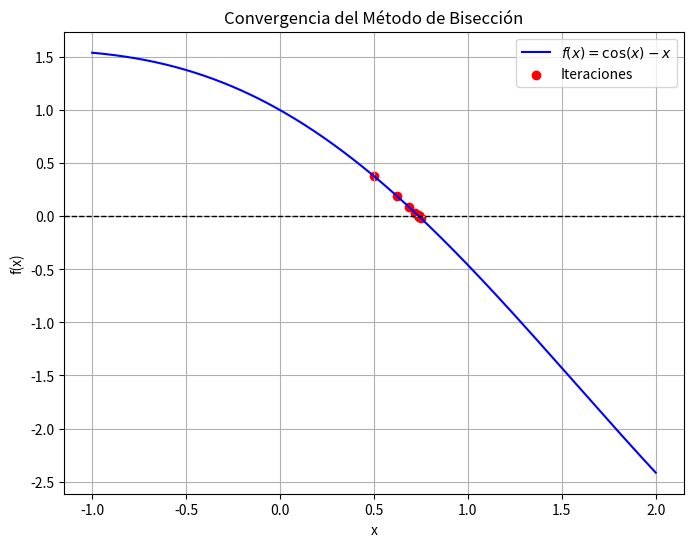
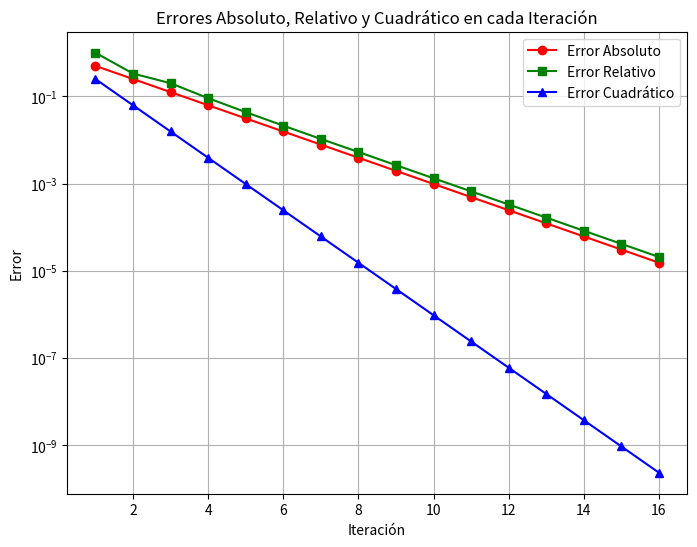

Write the Python code that produced these figures, in order.
# -*- coding: utf-8 -*-
"""EJERCICIO3.ipynb

Automatically generated by Colab.

Original file is located at
    https://colab.research.google.com/<link-removed>
"""

import numpy as np
import matplotlib.pyplot as plt

# Definir la función
def f(x):
    return np.cos(x) - x

# Algoritmo del Método de Bisección
def biseccion(a, b, tol=1e-5, max_iter=100):
    if f(a) * f(b) >= 0:
        print("El método de bisección no es aplicable en el intervalo dado.")
        return None

    iteraciones = []
    errores_abs = []
    errores_rel = []
    errores_cuad = []
    c_old = a  # Para calcular errores

    print("\nIteraciones del Método de Bisección:")
    print("Iter |       a       |       b       |       c       |      f(c)      |     Error Abs     |     Error Rel     |    Error Cuad     ")
    print("-" * 135)

    for i in range(max_iter):
        c = (a + b) / 2
        iteraciones.append(c)

        error_abs = abs(c - c_old)
        error_rel = abs((c - c_old) / c) if c != 0 else 0
        error_cuad = error_abs**2
        errores_abs.append(error_abs)
        errores_rel.append(error_rel)
        errores_cuad.append(error_cuad)

        print(f"{i+1:4d} | {a:.8f} | {b:.8f} | {c:.8f} | {f(c):.8f} | {error_abs:.8e} | {error_rel:.8e} | {error_cuad:.8e}")

        if abs(f(c)) < tol or error_abs < tol:
            break

        if f(a) * f(c) < 0:
            b = c
        else:
            a = c

        c_old = c

    return iteraciones, errores_abs, errores_rel, errores_cuad

# Parámetros iniciales
a, b = 0, 1
iteraciones, errores_abs, errores_rel, errores_cuad = biseccion(a, b)

# Crear una figura para la convergencia del método de bisección
x = np.linspace(a - 1, b + 1, 400)
y = f(x)
fig, ax1 = plt.subplots(figsize=(8, 6))
ax1.plot(x, y, label=r'$f(x) = \cos(x) - x$', color='b')
ax1.axhline(0, color='k', linestyle='--', linewidth=1)  # Línea en y=0
ax1.scatter(iteraciones, [f(c) for c in iteraciones], color='red', label='Iteraciones')
ax1.set_xlabel('x')
ax1.set_ylabel('f(x)')
ax1.set_title("Convergencia del Método de Bisección")
ax1.legend()
ax1.grid()
plt.savefig("convergencia_biseccion.png", dpi=300)
plt.show()

# Crear una figura con los tres errores en una sola gráfica
fig, ax2 = plt.subplots(figsize=(8, 6))
ax2.plot(range(1, len(errores_abs)+1), errores_abs, marker='o', linestyle='-', color='r', label="Error Absoluto")
ax2.plot(range(1, len(errores_rel)+1), errores_rel, marker='s', linestyle='-', color='g', label="Error Relativo")
ax2.plot(range(1, len(errores_cuad)+1), errores_cuad, marker='^', linestyle='-', color='b', label="Error Cuadrático")
ax2.set_yscale("log")  # Escala logarítmica
ax2.set_xlabel("Iteración")
ax2.set_ylabel("Error")
ax2.set_title("Errores Absoluto, Relativo y Cuadrático en cada Iteración")
ax2.legend()
ax2.grid()
plt.savefig("errores_biseccion.png", dpi=300)
plt.show()